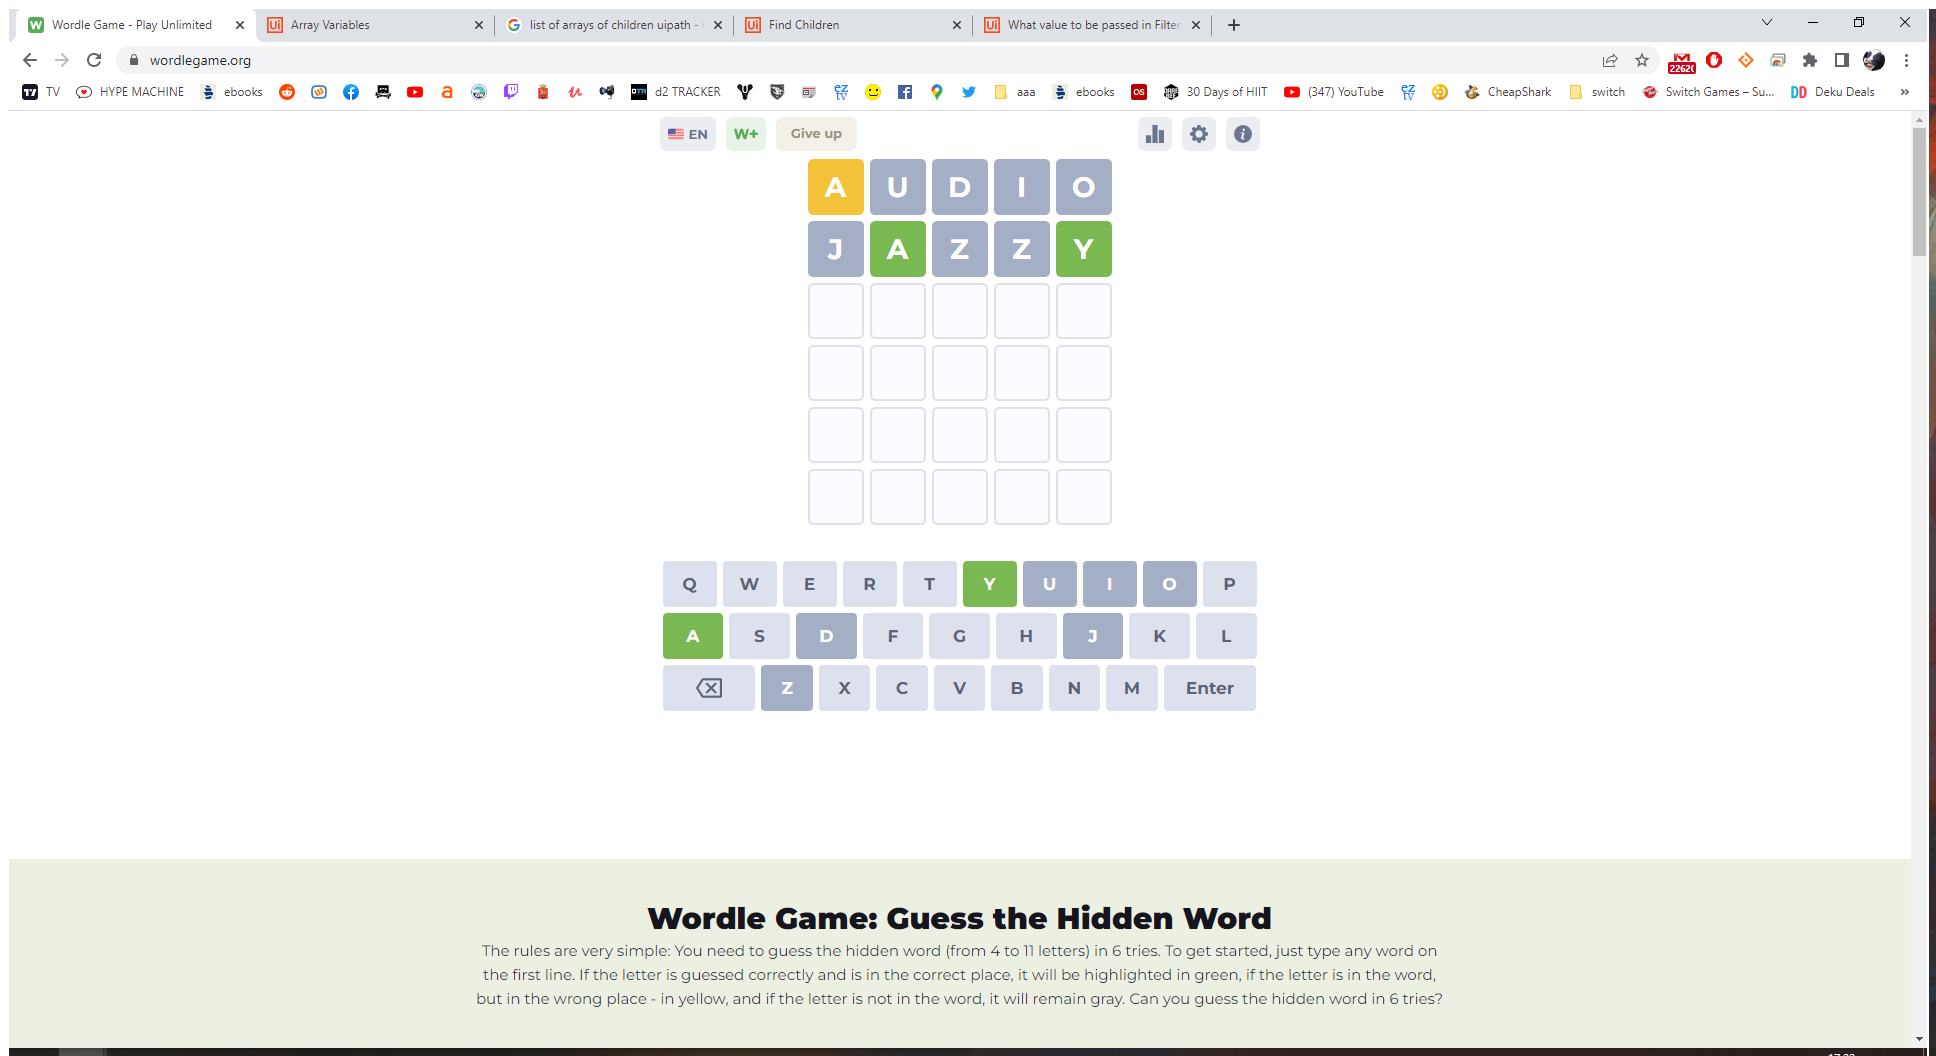
Task: BOT solving wordlegame.org puzzles
Workflow: Evaluate Result2

Step 1: Use Browser Chrome: Capture game state in window 'Wordle Game - Play Unlimited' (chrome.exe)

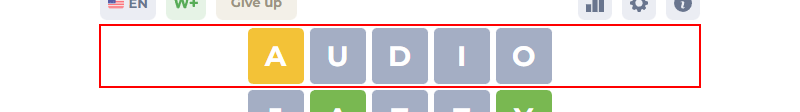
Step 2: find the element in window 'Wordle Game - Play Unlimited' (chrome.exe) (repeated 2 times)

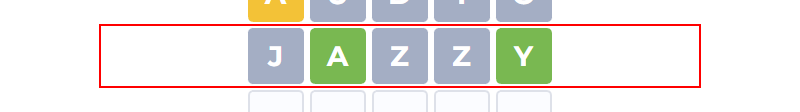
Step 4: find the element in window 'Wordle Game - Play Unlimited' (chrome.exe) (repeated 3 times)

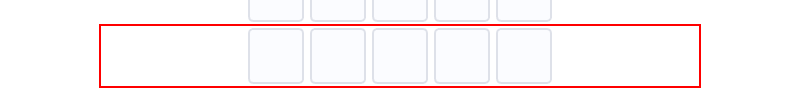
Step 7: find the element in window 'Wordle Game - Play Unlimited' (chrome.exe) (repeated 3 times)

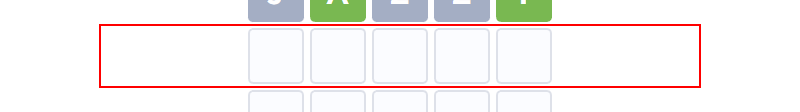
Step 10: find the element in window 'Wordle Game - Play Unlimited' (chrome.exe)

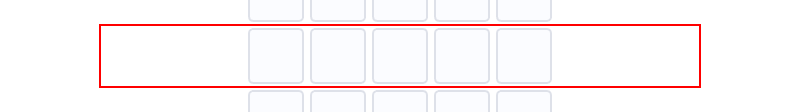
Step 11: find the element in window 'Wordle Game - Play Unlimited' (chrome.exe) (repeated 6 times)